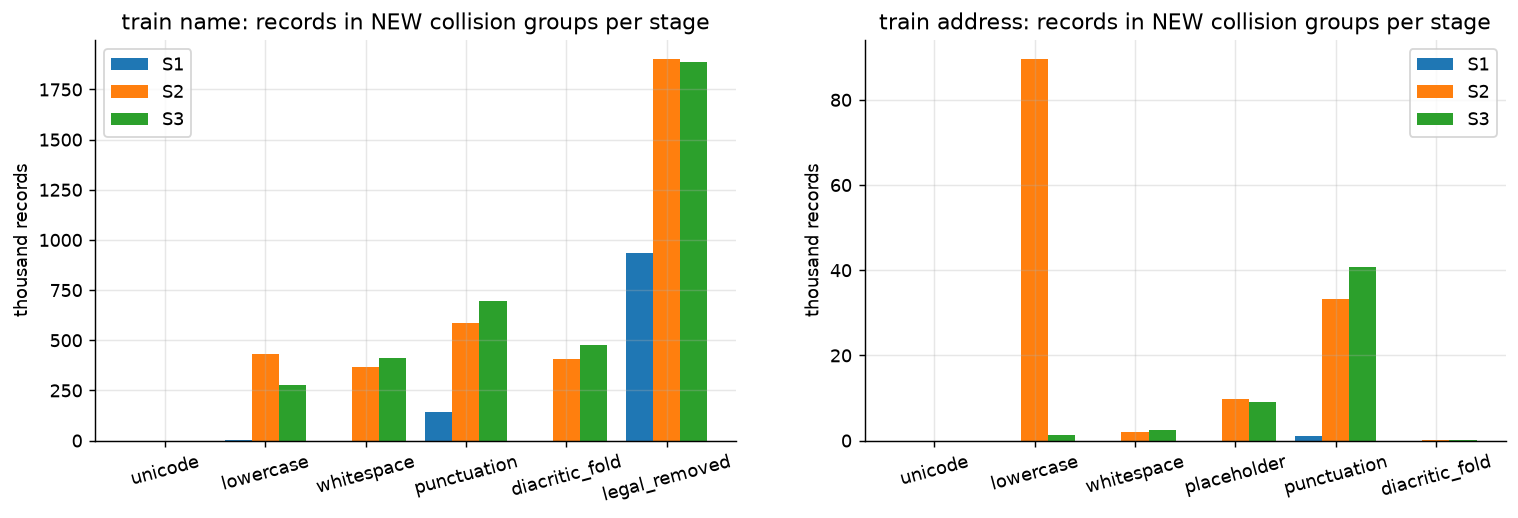

The data file committed next to this chart (first rows):
split, source, field, stage, pct_changed, new_collision_keys, rows_in_new_collisions, pct_unique_reduction_vs_raw
train, S1, address, unicode, 0.037, 0, 0, 0.0
train, S1, address, lowercase, 100.0, 0, 0, 0.0
train, S1, address, whitespace, 0.047, 0, 0, 0.0
train, S1, address, placeholder, 0.001, 0, 0, 0.0
train, S1, address, punctuation, 100.0, 507, 1042, 0.024
train, S1, address, diacritic_fold, 0.001, 0, 0, 0.024
train, S1, name, unicode, 0.0, 0, 0, 0.0
train, S1, name, lowercase, 100.0, 425, 1714, 0.028
train, S1, name, whitespace, 0.0, 0, 0, 0.028
train, S1, name, punctuation, 17.48, 18573, 140862, 1.409
train, S1, name, diacritic_fold, 0.0, 0, 0, 1.409
train, S1, name, legal_removed, 67.88, 134683, 937033, 15.04
train, S2, address, unicode, 0.034, 1, 2, 0.0
train, S2, address, lowercase, 100.0, 36519, 89533, 0.842
train, S2, address, whitespace, 2.213, 644, 2004, 0.857
train, S2, address, placeholder, 6.293, 3838, 9865, 0.947
train, S2, address, punctuation, 100.0, 13283, 33351, 1.261
train, S2, address, diacritic_fold, 0.002, 12, 30, 1.262
train, S2, name, unicode, 0.509, 0, 0, 0.0
train, S2, name, lowercase, 85.19, 106080, 432058, 2.602
train, S2, name, whitespace, 11.01, 87905, 366495, 4.749
train, S2, name, punctuation, 31.86, 140196, 586755, 8.746
train, S2, name, diacritic_fold, 5.765, 76179, 404332, 10.57
train, S2, name, legal_removed, 64.31, 418813, 1900697, 25.07
train, S3, address, unicode, 0.028, 0, 0, 0.0
train, S3, address, lowercase, 100, 580, 1416, 0.013
train, S3, address, whitespace, 0.098, 998, 2482, 0.034
train, S3, address, placeholder, 3.434, 2767, 8952, 0.096
train, S3, address, punctuation, 100.0, 14046, 40718, 0.434
train, S3, address, diacritic_fold, 0.002, 8, 29, 0.434
train, S3, name, unicode, 0.275, 0, 0, 0.0
train, S3, name, lowercase, 89.14, 63318, 275781, 1.559
train, S3, name, whitespace, 10.89, 95730, 412071, 3.83
train, S3, name, punctuation, 32.93, 156736, 694177, 8.135
train, S3, name, diacritic_fold, 6.21, 87057, 478903, 10.13
train, S3, name, legal_removed, 62.84, 415149, 1888406, 23.74
test, S1, address, unicode, 0.163, 0, 0, 0.0
test, S1, address, lowercase, 100.0, 2814, 7401, 0.175
test, S1, address, whitespace, 0.047, 8, 162, 0.175
test, S1, address, placeholder, 0.004, 3, 31, 0.176
test, S1, address, punctuation, 100.0, 745, 1773, 0.22
test, S1, address, diacritic_fold, 4.169, 634, 1472, 0.258
test, S1, name, unicode, 0.0, 0, 0, 0.0
test, S1, name, lowercase, 100.0, 623, 2099, 0.05
test, S1, name, whitespace, 0.0, 0, 0, 0.05
test, S1, name, punctuation, 14.4, 9270, 63999, 0.905
test, S1, name, diacritic_fold, 2.354, 683, 3703, 0.961
test, S1, name, legal_removed, 72.69, 99581, 686849, 13.78
test, S2, address, unicode, 0.4, 0, 0, 0.0
test, S2, address, lowercase, 100.0, 42513, 102742, 1.006
test, S2, address, whitespace, 1.743, 237, 678, 1.012
test, S2, address, placeholder, 6.134, 3058, 7318, 1.085
test, S2, address, punctuation, 100, 30445, 72675, 1.816
test, S2, address, diacritic_fold, 2.683, 11957, 30080, 2.1
test, S2, name, unicode, 0.637, 0, 0, 0.0
test, S2, name, lowercase, 84.21, 94882, 348732, 2.412
test, S2, name, whitespace, 10.24, 72480, 283111, 4.215
test, S2, name, punctuation, 27.81, 110932, 433194, 7.324
test, S2, name, diacritic_fold, 7.807, 72183, 331178, 9.119
test, S2, name, legal_removed, 69.61, 410709, 1801042, 23.77
... 12 more rows
